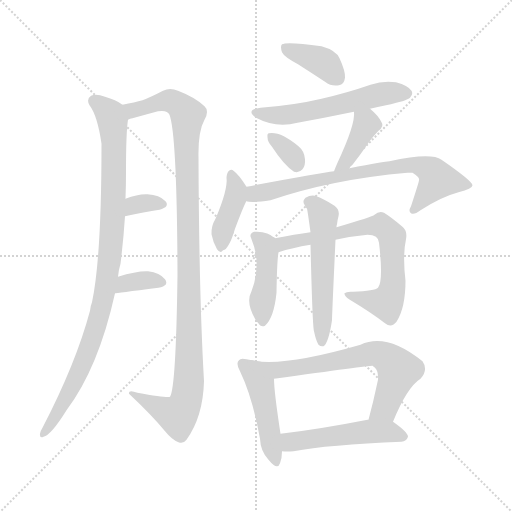
t = 0.00 s
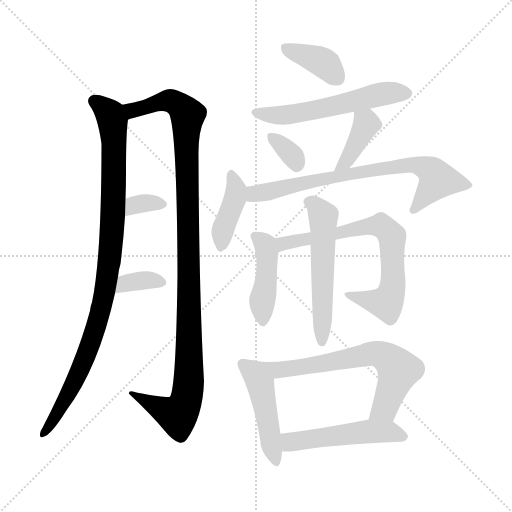
t = 2.24 s
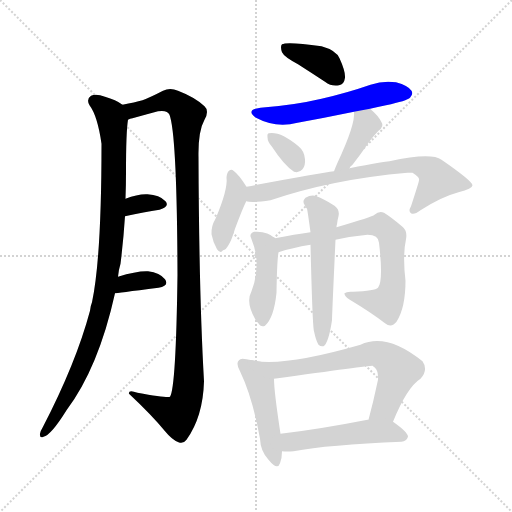
t = 4.48 s
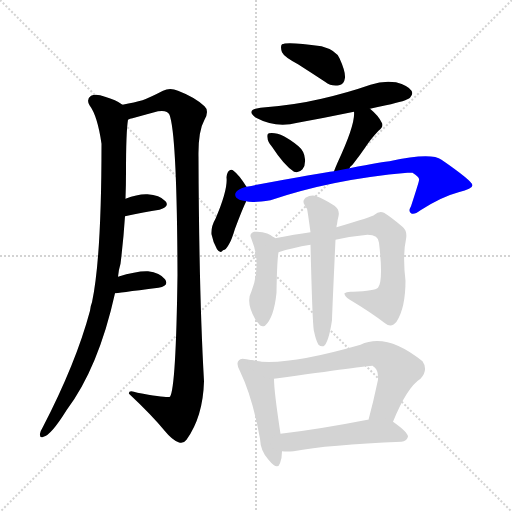
t = 6.72 s
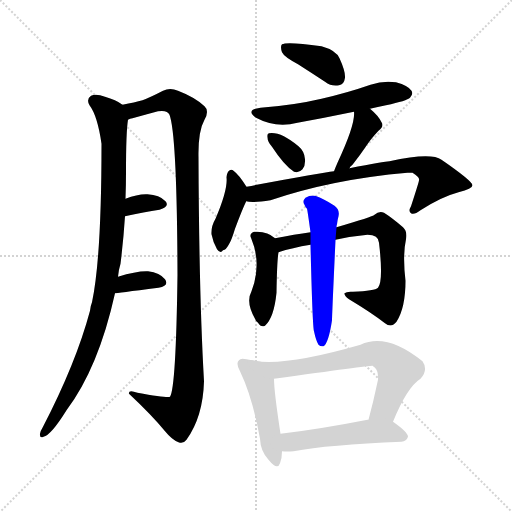
t = 8.96 s
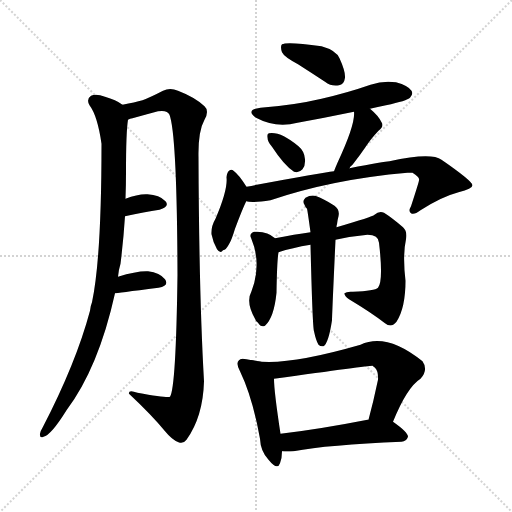
t = 11.20 s

The animated SVG that drew these frames (rendered in a browser with its animation timeline set to each time). Animation: 16 CSS @keyframes rules; one cycle of 11.20 s.

<svg version="1.1" viewBox="0 0 1024 1024" xmlns="http://www.w3.org/2000/svg">
  <g stroke="lightgray" stroke-dasharray="1,1" stroke-width="1" transform="scale(4, 4)">
    <line x1="0" y1="0" x2="256" y2="256"></line>
    <line x1="256" y1="0" x2="0" y2="256"></line>
    <line x1="128" y1="0" x2="128" y2="256"></line>
    <line x1="0" y1="128" x2="256" y2="128"></line>
  </g>
<g transform="scale(1, -1) translate(0, -900)">
   <style type="text/css">
    @keyframes keyframes0 {
      from {
       stroke: blue;
       stroke-dashoffset: 963;
       stroke-width: 128;
       }
       76% {
       animation-timing-function: step-end;
       stroke: blue;
       stroke-dashoffset: 0;
       stroke-width: 128;
       }
       to {
       stroke: black;
       stroke-width: 1024;
       }
       }
       #make-me-a-hanzi-animation-0 {
         animation: keyframes0 1.033691s both;
         animation-delay: 0.000000s;
         animation-timing-function: linear;
       }
    @keyframes keyframes1 {
      from {
       stroke: blue;
       stroke-dashoffset: 1094;
       stroke-width: 128;
       }
       78% {
       animation-timing-function: step-end;
       stroke: blue;
       stroke-dashoffset: 0;
       stroke-width: 128;
       }
       to {
       stroke: black;
       stroke-width: 1024;
       }
       }
       #make-me-a-hanzi-animation-1 {
         animation: keyframes1 1.140299s both;
         animation-delay: 1.033691s;
         animation-timing-function: linear;
       }
    @keyframes keyframes2 {
      from {
       stroke: blue;
       stroke-dashoffset: 330;
       stroke-width: 128;
       }
       52% {
       animation-timing-function: step-end;
       stroke: blue;
       stroke-dashoffset: 0;
       stroke-width: 128;
       }
       to {
       stroke: black;
       stroke-width: 1024;
       }
       }
       #make-me-a-hanzi-animation-2 {
         animation: keyframes2 0.518555s both;
         animation-delay: 2.173991s;
         animation-timing-function: linear;
       }
    @keyframes keyframes3 {
      from {
       stroke: blue;
       stroke-dashoffset: 348;
       stroke-width: 128;
       }
       53% {
       animation-timing-function: step-end;
       stroke: blue;
       stroke-dashoffset: 0;
       stroke-width: 128;
       }
       to {
       stroke: black;
       stroke-width: 1024;
       }
       }
       #make-me-a-hanzi-animation-3 {
         animation: keyframes3 0.533203s both;
         animation-delay: 2.692546s;
         animation-timing-function: linear;
       }
    @keyframes keyframes4 {
      from {
       stroke: blue;
       stroke-dashoffset: 383;
       stroke-width: 128;
       }
       55% {
       animation-timing-function: step-end;
       stroke: blue;
       stroke-dashoffset: 0;
       stroke-width: 128;
       }
       to {
       stroke: black;
       stroke-width: 1024;
       }
       }
       #make-me-a-hanzi-animation-4 {
         animation: keyframes4 0.561686s both;
         animation-delay: 3.225749s;
         animation-timing-function: linear;
       }
    @keyframes keyframes5 {
      from {
       stroke: blue;
       stroke-dashoffset: 559;
       stroke-width: 128;
       }
       65% {
       animation-timing-function: step-end;
       stroke: blue;
       stroke-dashoffset: 0;
       stroke-width: 128;
       }
       to {
       stroke: black;
       stroke-width: 1024;
       }
       }
       #make-me-a-hanzi-animation-5 {
         animation: keyframes5 0.704915s both;
         animation-delay: 3.787435s;
         animation-timing-function: linear;
       }
    @keyframes keyframes6 {
      from {
       stroke: blue;
       stroke-dashoffset: 333;
       stroke-width: 128;
       }
       52% {
       animation-timing-function: step-end;
       stroke: blue;
       stroke-dashoffset: 0;
       stroke-width: 128;
       }
       to {
       stroke: black;
       stroke-width: 1024;
       }
       }
       #make-me-a-hanzi-animation-6 {
         animation: keyframes6 0.520996s both;
         animation-delay: 4.492350s;
         animation-timing-function: linear;
       }
    @keyframes keyframes7 {
      from {
       stroke: blue;
       stroke-dashoffset: 392;
       stroke-width: 128;
       }
       56% {
       animation-timing-function: step-end;
       stroke: blue;
       stroke-dashoffset: 0;
       stroke-width: 128;
       }
       to {
       stroke: black;
       stroke-width: 1024;
       }
       }
       #make-me-a-hanzi-animation-7 {
         animation: keyframes7 0.569010s both;
         animation-delay: 5.013346s;
         animation-timing-function: linear;
       }
    @keyframes keyframes8 {
      from {
       stroke: blue;
       stroke-dashoffset: 399;
       stroke-width: 128;
       }
       56% {
       animation-timing-function: step-end;
       stroke: blue;
       stroke-dashoffset: 0;
       stroke-width: 128;
       }
       to {
       stroke: black;
       stroke-width: 1024;
       }
       }
       #make-me-a-hanzi-animation-8 {
         animation: keyframes8 0.574707s both;
         animation-delay: 5.582357s;
         animation-timing-function: linear;
       }
    @keyframes keyframes9 {
      from {
       stroke: blue;
       stroke-dashoffset: 733;
       stroke-width: 128;
       }
       70% {
       animation-timing-function: step-end;
       stroke: blue;
       stroke-dashoffset: 0;
       stroke-width: 128;
       }
       to {
       stroke: black;
       stroke-width: 1024;
       }
       }
       #make-me-a-hanzi-animation-9 {
         animation: keyframes9 0.846517s both;
         animation-delay: 6.157064s;
         animation-timing-function: linear;
       }
    @keyframes keyframes10 {
      from {
       stroke: blue;
       stroke-dashoffset: 429;
       stroke-width: 128;
       }
       58% {
       animation-timing-function: step-end;
       stroke: blue;
       stroke-dashoffset: 0;
       stroke-width: 128;
       }
       to {
       stroke: black;
       stroke-width: 1024;
       }
       }
       #make-me-a-hanzi-animation-10 {
         animation: keyframes10 0.599121s both;
         animation-delay: 7.003581s;
         animation-timing-function: linear;
       }
    @keyframes keyframes11 {
      from {
       stroke: blue;
       stroke-dashoffset: 706;
       stroke-width: 128;
       }
       70% {
       animation-timing-function: step-end;
       stroke: blue;
       stroke-dashoffset: 0;
       stroke-width: 128;
       }
       to {
       stroke: black;
       stroke-width: 1024;
       }
       }
       #make-me-a-hanzi-animation-11 {
         animation: keyframes11 0.824544s both;
         animation-delay: 7.602702s;
         animation-timing-function: linear;
       }
    @keyframes keyframes12 {
      from {
       stroke: blue;
       stroke-dashoffset: 546;
       stroke-width: 128;
       }
       64% {
       animation-timing-function: step-end;
       stroke: blue;
       stroke-dashoffset: 0;
       stroke-width: 128;
       }
       to {
       stroke: black;
       stroke-width: 1024;
       }
       }
       #make-me-a-hanzi-animation-12 {
         animation: keyframes12 0.694336s both;
         animation-delay: 8.427246s;
         animation-timing-function: linear;
       }
    @keyframes keyframes13 {
      from {
       stroke: blue;
       stroke-dashoffset: 462;
       stroke-width: 128;
       }
       60% {
       animation-timing-function: step-end;
       stroke: blue;
       stroke-dashoffset: 0;
       stroke-width: 128;
       }
       to {
       stroke: black;
       stroke-width: 1024;
       }
       }
       #make-me-a-hanzi-animation-13 {
         animation: keyframes13 0.625977s both;
         animation-delay: 9.121582s;
         animation-timing-function: linear;
       }
    @keyframes keyframes14 {
      from {
       stroke: blue;
       stroke-dashoffset: 666;
       stroke-width: 128;
       }
       68% {
       animation-timing-function: step-end;
       stroke: blue;
       stroke-dashoffset: 0;
       stroke-width: 128;
       }
       to {
       stroke: black;
       stroke-width: 1024;
       }
       }
       #make-me-a-hanzi-animation-14 {
         animation: keyframes14 0.791992s both;
         animation-delay: 9.747559s;
         animation-timing-function: linear;
       }
    @keyframes keyframes15 {
      from {
       stroke: blue;
       stroke-dashoffset: 503;
       stroke-width: 128;
       }
       62% {
       animation-timing-function: step-end;
       stroke: blue;
       stroke-dashoffset: 0;
       stroke-width: 128;
       }
       to {
       stroke: black;
       stroke-width: 1024;
       }
       }
       #make-me-a-hanzi-animation-15 {
         animation: keyframes15 0.659342s both;
         animation-delay: 10.539551s;
         animation-timing-function: linear;
       }
</style>
<path d="M 251.0 502.5 Q 252.0 529.5 252.0 555.5 Q 252.0 636.5 256.0 660.5 C 258.0 683.5 258.0 683.5 245.0 690.5 Q 232.0 700.5 210.0 706.5 Q 192.0 713.5 182.0 708.5 Q 172.0 701.5 179.0 689.5 Q 195.0 668.5 203.0 612.5 Q 203.0 384.5 184.0 295.5 Q 181.0 288.5 180.0 278.5 Q 152.0 173.5 85.0 44.5 Q 81.0 38.5 80.0 32.5 Q 79.0 22.5 87.0 26.5 Q 102.0 29.5 133.0 79.5 Q 197.0 164.5 230.0 313.5 L 236.0 346.5 Q 237.0 359.5 241.0 372.5 Q 247.0 420.5 250.0 467.5 L 251.0 502.5 Z" fill="lightgray"></path> 
<path d="M 256.0 660.5 Q 260.0 663.5 265.0 663.5 Q 290.0 670.5 316.0 677.5 Q 335.0 680.5 339.0 670.5 Q 354.0 630.5 355.0 350.5 Q 352.0 124.5 340.0 106.5 Q 336.0 103.5 275.0 114.5 Q 256.0 121.5 258.0 112.5 Q 304.0 69.5 331.0 36.5 Q 344.0 20.5 357.0 15.5 Q 366.0 11.5 373.0 20.5 Q 406.0 66.5 408.0 137.5 Q 398.0 312.5 397.0 585.5 Q 396.0 637.5 409.0 660.5 Q 419.0 678.5 409.0 687.5 Q 390.0 705.5 356.0 718.5 Q 340.0 725.5 326.0 718.5 Q 301.0 705.5 285.0 699.5 Q 270.0 695.5 245.0 690.5 C 216.0 684.5 227.0 651.5 256.0 660.5 Z" fill="lightgray"></path> 
<path d="M 250.0 467.5 Q 289.0 476.5 319.0 480.5 Q 340.0 486.5 331.0 497.5 Q 319.0 510.5 295.0 511.5 Q 276.0 512.5 251.0 502.5 C 223.0 491.5 221.0 460.5 250.0 467.5 Z" fill="lightgray"></path> 
<path d="M 230.0 313.5 Q 231.0 313.5 317.0 324.5 Q 339.0 328.5 330.0 341.5 Q 320.0 354.5 296.0 357.5 Q 274.0 358.5 236.0 346.5 C 207.0 337.5 200.0 310.5 230.0 313.5 Z" fill="lightgray"></path> 
<path d="M 596.0 771.5 Q 621.0 755.5 650.0 736.5 Q 663.0 726.5 678.0 729.5 Q 688.0 730.5 690.0 744.5 Q 691.0 757.5 679.0 783.5 Q 672.0 799.5 643.0 807.5 Q 574.0 817.5 564.0 811.5 Q 560.0 807.5 564.0 795.5 Q 568.0 786.5 596.0 771.5 Z" fill="lightgray"></path> 
<path d="M 740.0 682.5 Q 755.0 686.5 772.0 689.5 Q 814.0 698.5 820.0 704.5 Q 827.0 711.5 823.0 718.5 Q 817.0 728.5 792.0 735.5 Q 767.0 739.5 741.0 730.5 Q 695.0 714.5 643.0 702.5 Q 588.0 689.5 521.0 684.5 Q 490.0 680.5 512.0 664.5 Q 551.0 643.5 595.0 654.5 Q 650.0 664.5 708.0 676.5 L 740.0 682.5 Z" fill="lightgray"></path> 
<path d="M 544.0 606.5 Q 568.0 569.5 588.0 556.5 Q 598.0 553.5 605.0 561.5 Q 611.0 568.5 610.0 581.5 Q 609.0 597.5 597.0 607.5 Q 561.0 637.5 538.0 633.5 Q 534.0 633.5 535.0 625.5 Q 535.0 616.5 544.0 606.5 Z" fill="lightgray"></path> 
<path d="M 699.0 563.5 Q 700.0 567.5 705.0 570.5 Q 720.0 589.5 737.0 614.5 Q 744.0 624.5 757.0 638.5 Q 769.0 647.5 763.0 655.5 Q 757.0 668.5 740.0 682.5 C 717.0 701.5 707.0 706.5 708.0 676.5 Q 711.0 651.5 675.0 574.5 Q 671.0 565.5 668.0 557.5 C 657.0 529.5 684.0 537.5 699.0 563.5 Z" fill="lightgray"></path> 
<path d="M 493.0 526.5 Q 478.0 550.5 467.0 558.5 Q 463.0 562.5 458.0 558.5 Q 454.0 555.5 453.0 545.5 Q 456.0 520.5 431.0 462.5 Q 422.0 447.5 423.0 431.5 Q 426.0 415.5 434.0 401.5 Q 441.0 391.5 446.0 399.5 Q 452.0 399.5 459.0 413.5 Q 463.0 419.5 470.0 442.5 Q 485.0 482.5 492.0 496.5 L 492.0 497.5 C 499.0 516.5 499.0 516.5 493.0 526.5 Z" fill="lightgray"></path> 
<path d="M 492.0 497.5 Q 504.0 493.5 541.0 499.5 Q 665.0 541.5 815.0 554.5 Q 821.0 554.5 825.0 554.5 Q 840.0 545.5 838.0 539.5 Q 838.0 536.5 822.0 487.5 Q 816.0 477.5 822.0 473.5 Q 828.0 469.5 841.0 479.5 Q 883.0 506.5 917.0 515.5 Q 945.0 522.5 945.0 529.5 Q 944.0 538.5 883.0 580.5 Q 862.0 595.5 779.0 577.5 Q 770.0 577.5 699.0 563.5 L 668.0 557.5 Q 641.0 554.5 493.0 526.5 C 464.0 520.5 462.0 500.5 492.0 497.5 Z" fill="lightgray"></path> 
<path d="M 550.0 423.5 Q 535.0 438.5 508.0 436.5 Q 498.0 432.5 502.0 424.5 Q 524.0 372.5 503.0 317.5 Q 491.0 295.5 510.0 262.5 Q 511.0 258.5 516.0 254.5 Q 522.0 244.5 530.0 248.5 Q 548.0 264.5 553.0 314.5 Q 554.0 378.5 557.0 395.5 C 560.0 415.5 560.0 415.5 550.0 423.5 Z" fill="lightgray"></path> 
<path d="M 671.0 420.5 Q 702.0 427.5 735.0 430.5 Q 757.0 430.5 758.0 414.5 Q 767.0 338.5 756.0 324.5 Q 750.0 318.5 706.0 316.5 Q 693.0 317.5 689.0 313.5 Q 688.0 309.5 698.0 301.5 Q 743.0 274.5 770.0 253.5 Q 783.0 243.5 793.0 256.5 Q 811.0 284.5 811.0 338.5 Q 805.0 389.5 812.0 421.5 Q 815.0 437.5 806.0 445.5 Q 784.0 464.5 768.0 474.5 Q 758.0 478.5 749.0 470.5 Q 745.0 466.5 673.0 445.5 L 621.0 435.5 Q 590.0 431.5 550.0 423.5 C 521.0 417.5 528.0 386.5 557.0 395.5 Q 584.0 404.5 621.0 410.5 L 671.0 420.5 Z" fill="lightgray"></path> 
<path d="M 628.0 237.5 Q 632.0 218.5 637.0 210.5 Q 641.0 206.5 647.0 207.5 Q 657.0 213.5 664.0 259.5 Q 664.0 268.5 671.0 420.5 L 673.0 445.5 Q 673.0 449.5 674.0 451.5 Q 675.0 460.5 677.0 467.5 Q 680.0 480.5 669.0 488.5 Q 644.0 504.5 633.0 507.5 Q 623.0 511.5 611.0 504.5 Q 604.0 497.5 609.0 490.5 Q 610.0 486.5 614.0 482.5 Q 615.0 479.5 621.0 435.5 L 621.0 410.5 Q 625.0 245.5 628.0 237.5 Z" fill="lightgray"></path> 
<path d="M 504.0 179.5 Q 498.0 180.5 493.0 181.5 Q 481.0 184.5 478.0 179.5 Q 471.0 173.5 480.0 157.5 Q 505.0 105.5 520.0 22.5 Q 521.0 -2.5 537.0 -19.5 Q 555.0 -41.5 560.0 -26.5 Q 564.0 -16.5 564.0 -2.5 L 561.0 32.5 Q 548.0 117.5 548.0 142.5 C 547.0 171.5 534.0 174.5 504.0 179.5 Z" fill="lightgray"></path> 
<path d="M 786.0 56.5 Q 814.0 125.5 841.0 142.5 Q 857.0 160.5 845.0 177.5 Q 773.0 235.5 721.0 210.5 Q 565.0 165.5 504.0 179.5 C 474.0 184.5 518.0 138.5 548.0 142.5 Q 743.0 169.5 745.0 168.5 Q 746.0 167.5 750.0 164.5 Q 757.0 157.5 756.0 140.5 Q 747.0 97.5 737.0 60.5 C 729.0 31.5 774.0 28.5 786.0 56.5 Z" fill="lightgray"></path> 
<path d="M 564.0 -2.5 Q 574.0 -3.5 587.0 -2.5 Q 656.0 10.5 803.0 16.5 Q 813.0 17.5 816.0 26.5 Q 816.0 35.5 786.0 56.5 C 773.0 65.5 767.0 64.5 737.0 60.5 Q 736.0 60.5 735.0 60.5 Q 638.0 41.5 561.0 32.5 C 531.0 28.5 534.0 -0.5 564.0 -2.5 Z" fill="lightgray"></path> 
      <clipPath id="make-me-a-hanzi-clip-0">
      <path d="M 251.0 502.5 Q 252.0 529.5 252.0 555.5 Q 252.0 636.5 256.0 660.5 C 258.0 683.5 258.0 683.5 245.0 690.5 Q 232.0 700.5 210.0 706.5 Q 192.0 713.5 182.0 708.5 Q 172.0 701.5 179.0 689.5 Q 195.0 668.5 203.0 612.5 Q 203.0 384.5 184.0 295.5 Q 181.0 288.5 180.0 278.5 Q 152.0 173.5 85.0 44.5 Q 81.0 38.5 80.0 32.5 Q 79.0 22.5 87.0 26.5 Q 102.0 29.5 133.0 79.5 Q 197.0 164.5 230.0 313.5 L 236.0 346.5 Q 237.0 359.5 241.0 372.5 Q 247.0 420.5 250.0 467.5 L 251.0 502.5 Z" fill="lightgray"></path>
      </clipPath>
      <path clip-path="url(#make-me-a-hanzi-clip-0)" d="M 189.0 697.5 L 221.0 670.5 L 227.0 637.5 L 226.0 474.5 L 211.0 322.5 L 196.0 256.5 L 169.0 180.5 L 139.0 115.5 L 87.0 34.5 " fill="none" id="make-me-a-hanzi-animation-0" stroke-dasharray="835 1670" stroke-linecap="round"></path>

      <clipPath id="make-me-a-hanzi-clip-1">
      <path d="M 256.0 660.5 Q 260.0 663.5 265.0 663.5 Q 290.0 670.5 316.0 677.5 Q 335.0 680.5 339.0 670.5 Q 354.0 630.5 355.0 350.5 Q 352.0 124.5 340.0 106.5 Q 336.0 103.5 275.0 114.5 Q 256.0 121.5 258.0 112.5 Q 304.0 69.5 331.0 36.5 Q 344.0 20.5 357.0 15.5 Q 366.0 11.5 373.0 20.5 Q 406.0 66.5 408.0 137.5 Q 398.0 312.5 397.0 585.5 Q 396.0 637.5 409.0 660.5 Q 419.0 678.5 409.0 687.5 Q 390.0 705.5 356.0 718.5 Q 340.0 725.5 326.0 718.5 Q 301.0 705.5 285.0 699.5 Q 270.0 695.5 245.0 690.5 C 216.0 684.5 227.0 651.5 256.0 660.5 Z" fill="lightgray"></path>
      </clipPath>
      <path clip-path="url(#make-me-a-hanzi-clip-1)" d="M 254.0 685.5 L 266.0 679.5 L 338.0 699.5 L 354.0 692.5 L 375.0 669.5 L 376.0 115.5 L 355.0 69.5 L 267.0 110.5 " fill="none" id="make-me-a-hanzi-animation-1" stroke-dasharray="966 1932" stroke-linecap="round"></path>

      <clipPath id="make-me-a-hanzi-clip-2">
      <path d="M 250.0 467.5 Q 289.0 476.5 319.0 480.5 Q 340.0 486.5 331.0 497.5 Q 319.0 510.5 295.0 511.5 Q 276.0 512.5 251.0 502.5 C 223.0 491.5 221.0 460.5 250.0 467.5 Z" fill="lightgray"></path>
      </clipPath>
      <path clip-path="url(#make-me-a-hanzi-clip-2)" d="M 257.0 473.5 L 263.0 484.5 L 278.0 492.5 L 322.0 491.5 " fill="none" id="make-me-a-hanzi-animation-2" stroke-dasharray="202 404" stroke-linecap="round"></path>

      <clipPath id="make-me-a-hanzi-clip-3">
      <path d="M 230.0 313.5 Q 231.0 313.5 317.0 324.5 Q 339.0 328.5 330.0 341.5 Q 320.0 354.5 296.0 357.5 Q 274.0 358.5 236.0 346.5 C 207.0 337.5 200.0 310.5 230.0 313.5 Z" fill="lightgray"></path>
      </clipPath>
      <path clip-path="url(#make-me-a-hanzi-clip-3)" d="M 236.0 319.5 L 252.0 334.5 L 290.0 339.5 L 321.0 334.5 " fill="none" id="make-me-a-hanzi-animation-3" stroke-dasharray="220 440" stroke-linecap="round"></path>

      <clipPath id="make-me-a-hanzi-clip-4">
      <path d="M 596.0 771.5 Q 621.0 755.5 650.0 736.5 Q 663.0 726.5 678.0 729.5 Q 688.0 730.5 690.0 744.5 Q 691.0 757.5 679.0 783.5 Q 672.0 799.5 643.0 807.5 Q 574.0 817.5 564.0 811.5 Q 560.0 807.5 564.0 795.5 Q 568.0 786.5 596.0 771.5 Z" fill="lightgray"></path>
      </clipPath>
      <path clip-path="url(#make-me-a-hanzi-clip-4)" d="M 569.0 806.5 L 642.0 777.5 L 676.0 743.5 " fill="none" id="make-me-a-hanzi-animation-4" stroke-dasharray="255 510" stroke-linecap="round"></path>

      <clipPath id="make-me-a-hanzi-clip-5">
      <path d="M 740.0 682.5 Q 755.0 686.5 772.0 689.5 Q 814.0 698.5 820.0 704.5 Q 827.0 711.5 823.0 718.5 Q 817.0 728.5 792.0 735.5 Q 767.0 739.5 741.0 730.5 Q 695.0 714.5 643.0 702.5 Q 588.0 689.5 521.0 684.5 Q 490.0 680.5 512.0 664.5 Q 551.0 643.5 595.0 654.5 Q 650.0 664.5 708.0 676.5 L 740.0 682.5 Z" fill="lightgray"></path>
      </clipPath>
      <path clip-path="url(#make-me-a-hanzi-clip-5)" d="M 514.0 675.5 L 572.0 669.5 L 762.0 711.5 L 812.0 713.5 " fill="none" id="make-me-a-hanzi-animation-5" stroke-dasharray="431 862" stroke-linecap="round"></path>

      <clipPath id="make-me-a-hanzi-clip-6">
      <path d="M 544.0 606.5 Q 568.0 569.5 588.0 556.5 Q 598.0 553.5 605.0 561.5 Q 611.0 568.5 610.0 581.5 Q 609.0 597.5 597.0 607.5 Q 561.0 637.5 538.0 633.5 Q 534.0 633.5 535.0 625.5 Q 535.0 616.5 544.0 606.5 Z" fill="lightgray"></path>
      </clipPath>
      <path clip-path="url(#make-me-a-hanzi-clip-6)" d="M 543.0 627.5 L 578.0 596.5 L 593.0 570.5 " fill="none" id="make-me-a-hanzi-animation-6" stroke-dasharray="205 410" stroke-linecap="round"></path>

      <clipPath id="make-me-a-hanzi-clip-7">
      <path d="M 699.0 563.5 Q 700.0 567.5 705.0 570.5 Q 720.0 589.5 737.0 614.5 Q 744.0 624.5 757.0 638.5 Q 769.0 647.5 763.0 655.5 Q 757.0 668.5 740.0 682.5 C 717.0 701.5 707.0 706.5 708.0 676.5 Q 711.0 651.5 675.0 574.5 Q 671.0 565.5 668.0 557.5 C 657.0 529.5 684.0 537.5 699.0 563.5 Z" fill="lightgray"></path>
      </clipPath>
      <path clip-path="url(#make-me-a-hanzi-clip-7)" d="M 714.0 672.5 L 732.0 648.5 L 697.0 584.5 L 676.0 559.5 " fill="none" id="make-me-a-hanzi-animation-7" stroke-dasharray="264 528" stroke-linecap="round"></path>

      <clipPath id="make-me-a-hanzi-clip-8">
      <path d="M 493.0 526.5 Q 478.0 550.5 467.0 558.5 Q 463.0 562.5 458.0 558.5 Q 454.0 555.5 453.0 545.5 Q 456.0 520.5 431.0 462.5 Q 422.0 447.5 423.0 431.5 Q 426.0 415.5 434.0 401.5 Q 441.0 391.5 446.0 399.5 Q 452.0 399.5 459.0 413.5 Q 463.0 419.5 470.0 442.5 Q 485.0 482.5 492.0 496.5 L 492.0 497.5 C 499.0 516.5 499.0 516.5 493.0 526.5 Z" fill="lightgray"></path>
      </clipPath>
      <path clip-path="url(#make-me-a-hanzi-clip-8)" d="M 463.0 549.5 L 473.0 519.5 L 471.0 505.5 L 448.0 447.5 L 442.0 413.5 " fill="none" id="make-me-a-hanzi-animation-8" stroke-dasharray="271 542" stroke-linecap="round"></path>

      <clipPath id="make-me-a-hanzi-clip-9">
      <path d="M 492.0 497.5 Q 504.0 493.5 541.0 499.5 Q 665.0 541.5 815.0 554.5 Q 821.0 554.5 825.0 554.5 Q 840.0 545.5 838.0 539.5 Q 838.0 536.5 822.0 487.5 Q 816.0 477.5 822.0 473.5 Q 828.0 469.5 841.0 479.5 Q 883.0 506.5 917.0 515.5 Q 945.0 522.5 945.0 529.5 Q 944.0 538.5 883.0 580.5 Q 862.0 595.5 779.0 577.5 Q 770.0 577.5 699.0 563.5 L 668.0 557.5 Q 641.0 554.5 493.0 526.5 C 464.0 520.5 462.0 500.5 492.0 497.5 Z" fill="lightgray"></path>
      </clipPath>
      <path clip-path="url(#make-me-a-hanzi-clip-9)" d="M 497.0 504.5 L 510.0 514.5 L 712.0 556.5 L 832.0 570.5 L 858.0 561.5 L 876.0 540.5 L 826.0 480.5 " fill="none" id="make-me-a-hanzi-animation-9" stroke-dasharray="605 1210" stroke-linecap="round"></path>

      <clipPath id="make-me-a-hanzi-clip-10">
      <path d="M 550.0 423.5 Q 535.0 438.5 508.0 436.5 Q 498.0 432.5 502.0 424.5 Q 524.0 372.5 503.0 317.5 Q 491.0 295.5 510.0 262.5 Q 511.0 258.5 516.0 254.5 Q 522.0 244.5 530.0 248.5 Q 548.0 264.5 553.0 314.5 Q 554.0 378.5 557.0 395.5 C 560.0 415.5 560.0 415.5 550.0 423.5 Z" fill="lightgray"></path>
      </clipPath>
      <path clip-path="url(#make-me-a-hanzi-clip-10)" d="M 516.0 425.5 L 534.0 395.5 L 533.0 343.5 L 524.0 298.5 L 526.0 258.5 " fill="none" id="make-me-a-hanzi-animation-10" stroke-dasharray="301 602" stroke-linecap="round"></path>

      <clipPath id="make-me-a-hanzi-clip-11">
      <path d="M 671.0 420.5 Q 702.0 427.5 735.0 430.5 Q 757.0 430.5 758.0 414.5 Q 767.0 338.5 756.0 324.5 Q 750.0 318.5 706.0 316.5 Q 693.0 317.5 689.0 313.5 Q 688.0 309.5 698.0 301.5 Q 743.0 274.5 770.0 253.5 Q 783.0 243.5 793.0 256.5 Q 811.0 284.5 811.0 338.5 Q 805.0 389.5 812.0 421.5 Q 815.0 437.5 806.0 445.5 Q 784.0 464.5 768.0 474.5 Q 758.0 478.5 749.0 470.5 Q 745.0 466.5 673.0 445.5 L 621.0 435.5 Q 590.0 431.5 550.0 423.5 C 521.0 417.5 528.0 386.5 557.0 395.5 Q 584.0 404.5 621.0 410.5 L 671.0 420.5 Z" fill="lightgray"></path>
      </clipPath>
      <path clip-path="url(#make-me-a-hanzi-clip-11)" d="M 561.0 403.5 L 575.0 415.5 L 762.0 449.5 L 785.0 420.5 L 786.0 330.5 L 778.0 303.5 L 760.0 294.5 L 695.0 308.5 " fill="none" id="make-me-a-hanzi-animation-11" stroke-dasharray="578 1156" stroke-linecap="round"></path>

      <clipPath id="make-me-a-hanzi-clip-12">
      <path d="M 628.0 237.5 Q 632.0 218.5 637.0 210.5 Q 641.0 206.5 647.0 207.5 Q 657.0 213.5 664.0 259.5 Q 664.0 268.5 671.0 420.5 L 673.0 445.5 Q 673.0 449.5 674.0 451.5 Q 675.0 460.5 677.0 467.5 Q 680.0 480.5 669.0 488.5 Q 644.0 504.5 633.0 507.5 Q 623.0 511.5 611.0 504.5 Q 604.0 497.5 609.0 490.5 Q 610.0 486.5 614.0 482.5 Q 615.0 479.5 621.0 435.5 L 621.0 410.5 Q 625.0 245.5 628.0 237.5 Z" fill="lightgray"></path>
      </clipPath>
      <path clip-path="url(#make-me-a-hanzi-clip-12)" d="M 621.0 495.5 L 646.0 468.5 L 644.0 215.5 " fill="none" id="make-me-a-hanzi-animation-12" stroke-dasharray="418 836" stroke-linecap="round"></path>

      <clipPath id="make-me-a-hanzi-clip-13">
      <path d="M 504.0 179.5 Q 498.0 180.5 493.0 181.5 Q 481.0 184.5 478.0 179.5 Q 471.0 173.5 480.0 157.5 Q 505.0 105.5 520.0 22.5 Q 521.0 -2.5 537.0 -19.5 Q 555.0 -41.5 560.0 -26.5 Q 564.0 -16.5 564.0 -2.5 L 561.0 32.5 Q 548.0 117.5 548.0 142.5 C 547.0 171.5 534.0 174.5 504.0 179.5 Z" fill="lightgray"></path>
      </clipPath>
      <path clip-path="url(#make-me-a-hanzi-clip-13)" d="M 487.0 171.5 L 522.0 126.5 L 549.0 -20.5 " fill="none" id="make-me-a-hanzi-animation-13" stroke-dasharray="334 668" stroke-linecap="round"></path>

      <clipPath id="make-me-a-hanzi-clip-14">
      <path d="M 786.0 56.5 Q 814.0 125.5 841.0 142.5 Q 857.0 160.5 845.0 177.5 Q 773.0 235.5 721.0 210.5 Q 565.0 165.5 504.0 179.5 C 474.0 184.5 518.0 138.5 548.0 142.5 Q 743.0 169.5 745.0 168.5 Q 746.0 167.5 750.0 164.5 Q 757.0 157.5 756.0 140.5 Q 747.0 97.5 737.0 60.5 C 729.0 31.5 774.0 28.5 786.0 56.5 Z" fill="lightgray"></path>
      </clipPath>
      <path clip-path="url(#make-me-a-hanzi-clip-14)" d="M 518.0 174.5 L 561.0 157.5 L 744.0 193.5 L 771.0 186.5 L 797.0 160.5 L 769.0 83.5 L 744.0 65.5 " fill="none" id="make-me-a-hanzi-animation-14" stroke-dasharray="538 1076" stroke-linecap="round"></path>

      <clipPath id="make-me-a-hanzi-clip-15">
      <path d="M 564.0 -2.5 Q 574.0 -3.5 587.0 -2.5 Q 656.0 10.5 803.0 16.5 Q 813.0 17.5 816.0 26.5 Q 816.0 35.5 786.0 56.5 C 773.0 65.5 767.0 64.5 737.0 60.5 Q 736.0 60.5 735.0 60.5 Q 638.0 41.5 561.0 32.5 C 531.0 28.5 534.0 -0.5 564.0 -2.5 Z" fill="lightgray"></path>
      </clipPath>
      <path clip-path="url(#make-me-a-hanzi-clip-15)" d="M 568.0 27.5 L 580.0 16.5 L 741.0 37.5 L 784.0 36.5 L 808.0 27.5 " fill="none" id="make-me-a-hanzi-animation-15" stroke-dasharray="375 750" stroke-linecap="round"></path>

</g>
</svg>
